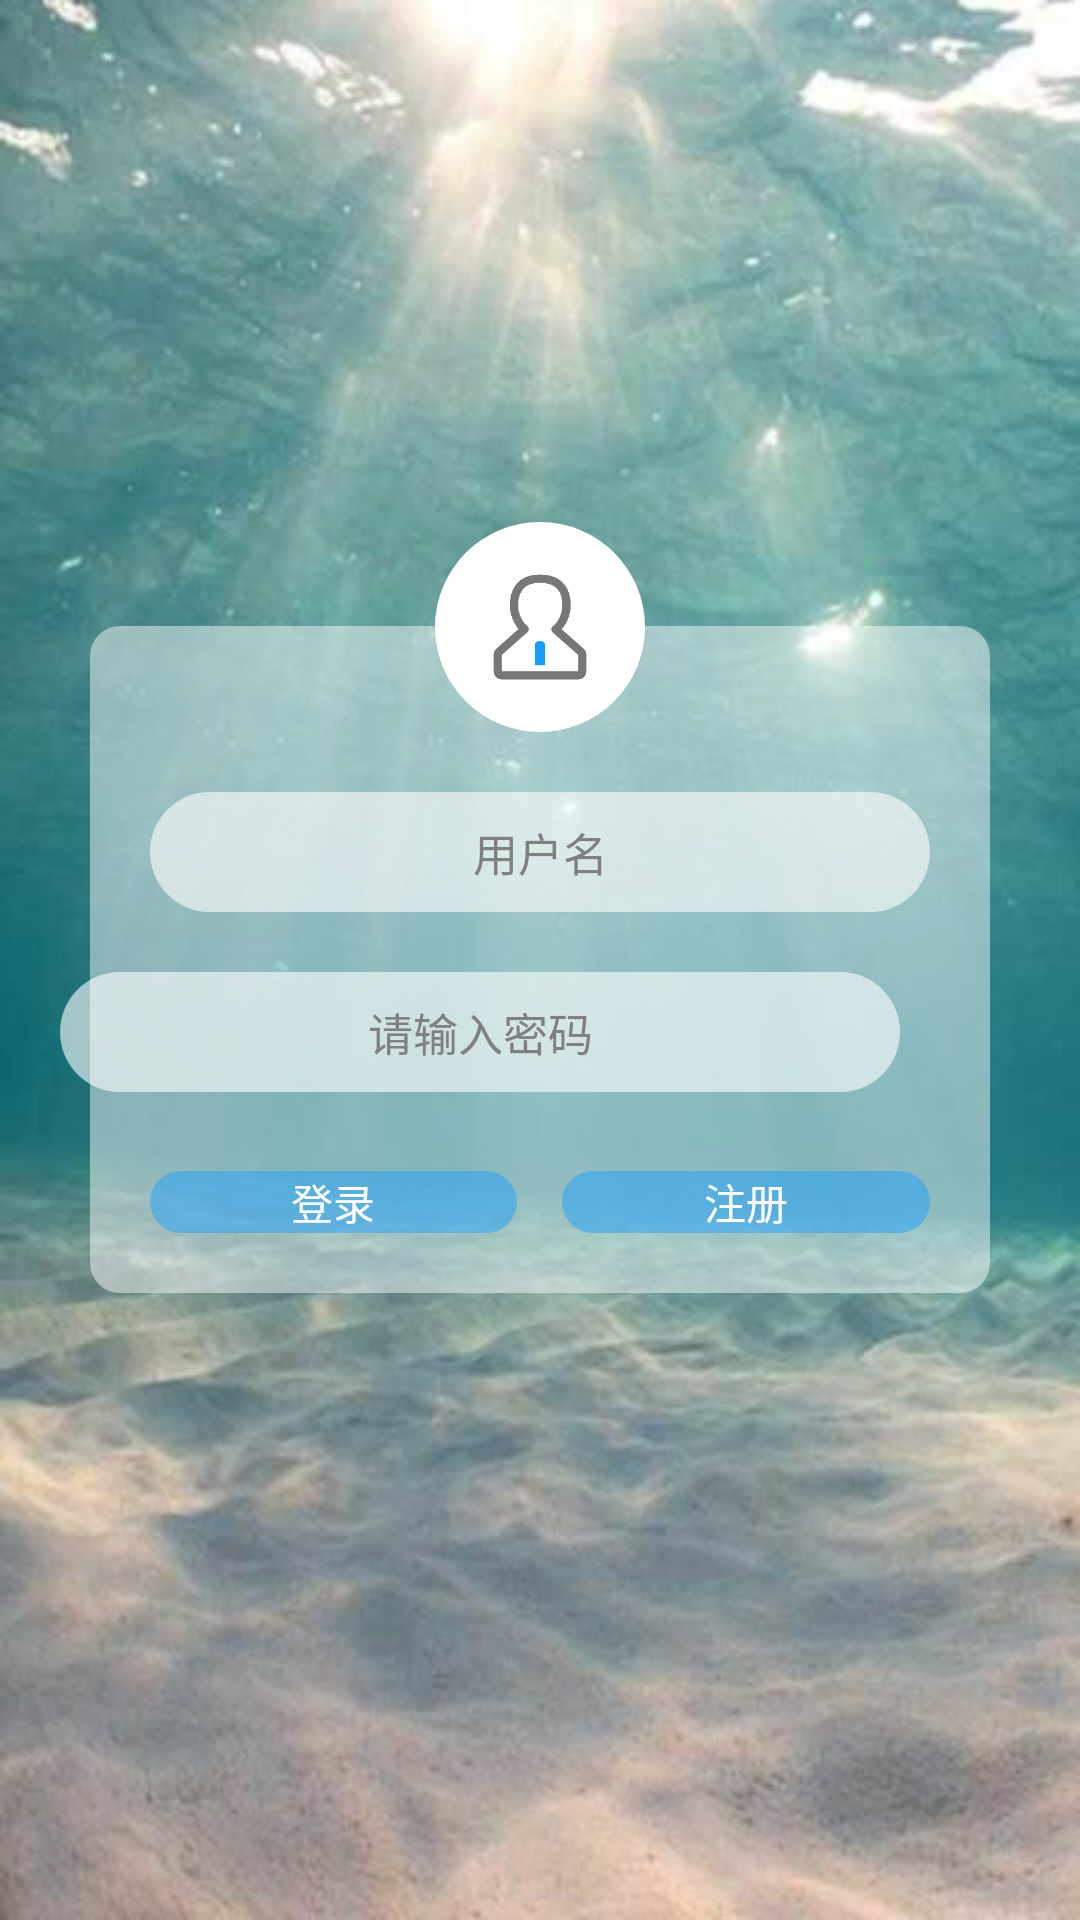

Produce the Android XML layout that renders to this screen, including the resource entries it uses.
<!-- AndroidManifest.xml: activity theme MainActivityTheme -->
<!-- res/layout/activity_login.xml -->
<LinearLayout xmlns:android="http://schemas.android.com/apk/res/android"
    xmlns:tools="http://schemas.android.com/tools"
    android:layout_width="match_parent"
    android:layout_height="match_parent"
    android:background="@drawable/bei_login"
    android:clipChildren="false"
    android:gravity="center"
    android:orientation="vertical"
    tools:context="${relativePackage}.${activityClass}" >

    <LinearLayout
        android:layout_width="300dp"
        android:layout_height="wrap_content"
        android:layout_margin="20dp"
        android:background="@drawable/shape1"
        android:gravity="center"
        android:orientation="vertical"
        android:padding="0dp" >

        <ImageView
            android:layout_width="70dp"
            android:layout_height="70dp"
            android:layout_marginTop="-35dp"
            android:background="@drawable/circle"
            android:cropToPadding="true"
            android:padding="15dp"
            android:scaleType="centerCrop"
            android:src="@drawable/ic_login" />

        <EditText
            android:id="@+id/username"
            android:layout_width="match_parent"
            android:layout_height="40dp"
            android:layout_margin="20dp"
            android:background="@drawable/shape5"
            android:gravity="center"
            android:hint="用户名"
            android:textSize="15sp" />

        <EditText
            android:id="@+id/password"
            android:layout_width="match_parent"
            android:layout_height="40dp"
            android:layout_marginEnd="20dp"
            android:layout_marginLeft="20dp"
            android:layout_marginRight="20dp"
            android:background="@drawable/shape5"
            android:gravity="center"
            android:hint="请输入密码"
            android:inputType="textPassword"
            android:textSize="15sp" />

        <TextView
            android:id="@+id/login_status"
            android:layout_width="match_parent"
            android:layout_height="wrap_content"
            android:layout_marginBottom="5dp"
            android:layout_marginLeft="20dp"
            android:layout_marginRight="20dp"
            android:layout_marginTop="5dp"
            android:textColor="#666666"
            android:textSize="12sp" />

        <LinearLayout
            android:layout_width="match_parent"
            android:layout_height="wrap_content"
            android:layout_gravity="center"
            android:layout_marginBottom="20dp"
            android:layout_marginLeft="20dp"
            android:layout_marginRight="20dp"
            android:orientation="horizontal" >

            <Button
                android:id="@+id/btn_login"
                android:layout_width="0dp"
                android:layout_height="wrap_content"
                android:layout_marginEnd="15dp"
                android:layout_weight="1"
                android:background="@drawable/shape4"
                android:text="登录"
                android:textColor="#ffffff" />

            <Button
                android:id="@+id/btn_logup"
                android:layout_width="0dp"
                android:layout_height="wrap_content"
                android:layout_weight="1"
                android:background="@drawable/shape4"
                android:text="注册"
                android:textColor="#ffffff" />
        </LinearLayout>
    </LinearLayout>

</LinearLayout>
<!-- resources referenced by this layout -->
<resources>
  <!-- drawable bei_login: jpg bitmap (drawable-xxhdpi, 51166 bytes) -->
  <!-- drawable circle (drawable) -->
  <?xml version="1.0" encoding="utf-8"?>
  <shape xmlns:android="http://schemas.android.com/apk/res/android"
         android:shape="oval">
      <solid android:color="#ffffff"/>
  
      <size android:width="120dp"
            android:height="120dp"/>
  </shape>
  <!-- drawable ic_login: png bitmap (drawable-xxhdpi, 15224 bytes) -->
  <!-- drawable shape1 (drawable) -->
  <?xml version="1.0" encoding="utf-8"?>
  <shape xmlns:android="http://schemas.android.com/apk/res/android"
      android:shape="rectangle" >
  
      <solid android:color="#77ffffff" />
  
      <corners android:radius="10dp" />
  
  </shape>
  <!-- drawable shape4 (drawable) -->
  <?xml version="1.0" encoding="utf-8"?>
  <shape xmlns:android="http://schemas.android.com/apk/res/android"
      android:shape="rectangle" >
  
      <solid android:color="#77189eff" />
      <corners android:radius="25dp" />
  
  </shape>
  <!-- drawable shape5 (drawable) -->
  <?xml version="1.0" encoding="utf-8"?>
  <shape xmlns:android="http://schemas.android.com/apk/res/android"
      android:shape="rectangle" >
  
      <solid android:color="#99ffffff" />
  
      <corners android:radius="40dp" />
  
      <size
          android:height="40dp"
          android:width="80dp" />
  
  </shape>
  <style name="MainActivityTheme" parent="AppBaseTheme">
          <item name="android:windowNoTitle">true</item>
      </style>
  <style name="AppBaseTheme" parent="android:Theme.Light">
  
          
      </style>
</resources>
